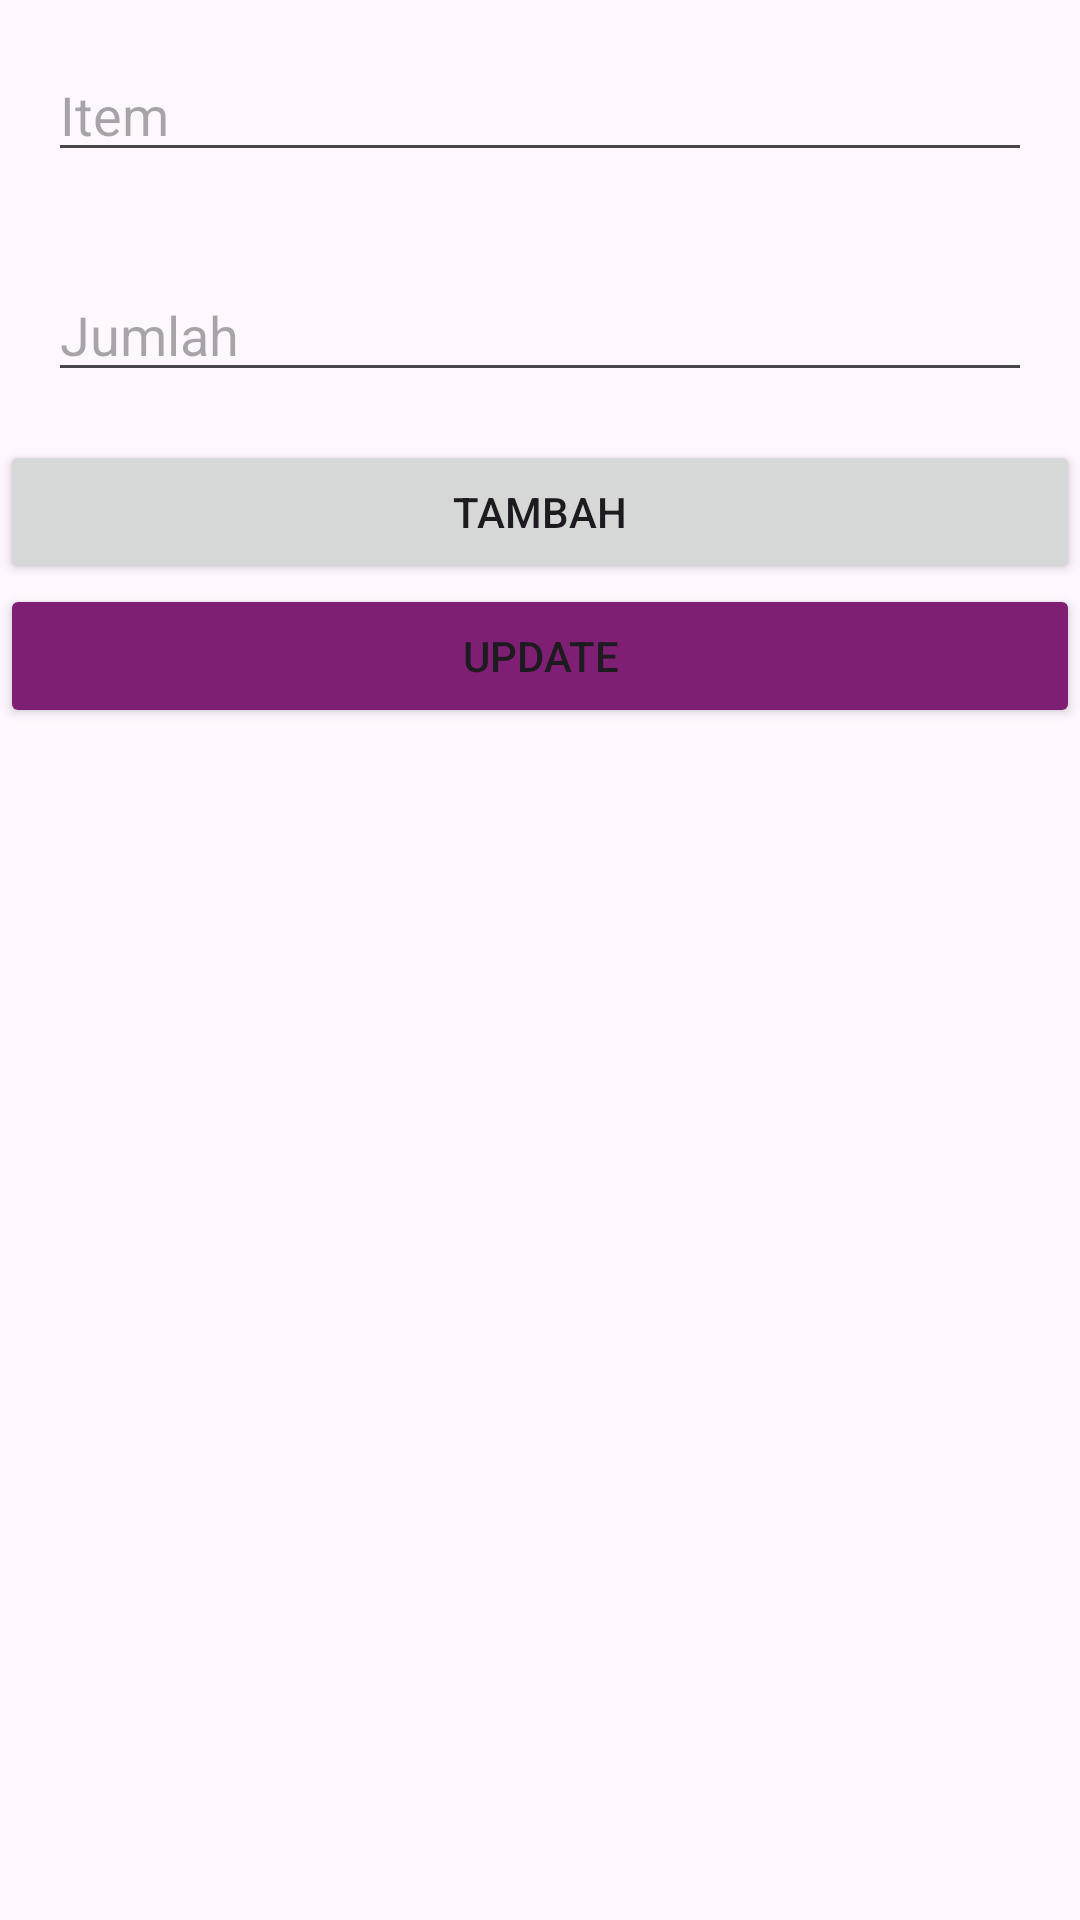

Reconstruct the res/layout file that produces this screen, plus the resources it refers to.
<!-- AndroidManifest.xml: application theme Theme.RoomDatabaseFix -->
<!-- res/layout/activity_tambah_daftar.xml -->
<?xml version="1.0" encoding="utf-8"?>
<LinearLayout xmlns:android="http://schemas.android.com/apk/res/android"
    xmlns:app="http://schemas.android.com/apk/res-auto"
    xmlns:tools="http://schemas.android.com/tools"
    android:id="@+id/main"
    android:orientation="vertical"
    android:layout_width="match_parent"
    android:layout_height="match_parent"
    tools:context=".TambahDaftar">


    <EditText
        android:layout_width="match_parent"
        android:layout_height="wrap_content"
        android:id="@+id/etItem"
        android:hint="Item"
        android:layout_margin="16dp"/>


    <EditText
        android:layout_width="match_parent"
        android:layout_height="wrap_content"
        android:id="@+id/etJumlah"
        android:hint="Jumlah"
        android:layout_margin="16dp"/>

    <Button
        android:layout_width="match_parent"
        android:layout_height="wrap_content"
        android:id="@+id/btnTambah"
        android:text="Tambah"/>


    <Button
        android:layout_width="match_parent"
        android:layout_height="wrap_content"
        android:id="@+id/btnUpdate"
        android:text="Update"
        android:backgroundTint="#7E1F74"/>

</LinearLayout>
<!-- resources referenced by this layout -->
<resources>
  <style name="Theme.RoomDatabaseFix" parent="Base.Theme.RoomDatabaseFix" />
  <style name="Base.Theme.RoomDatabaseFix" parent="Theme.Material3.DayNight.NoActionBar">
          
          
      </style>
</resources>
